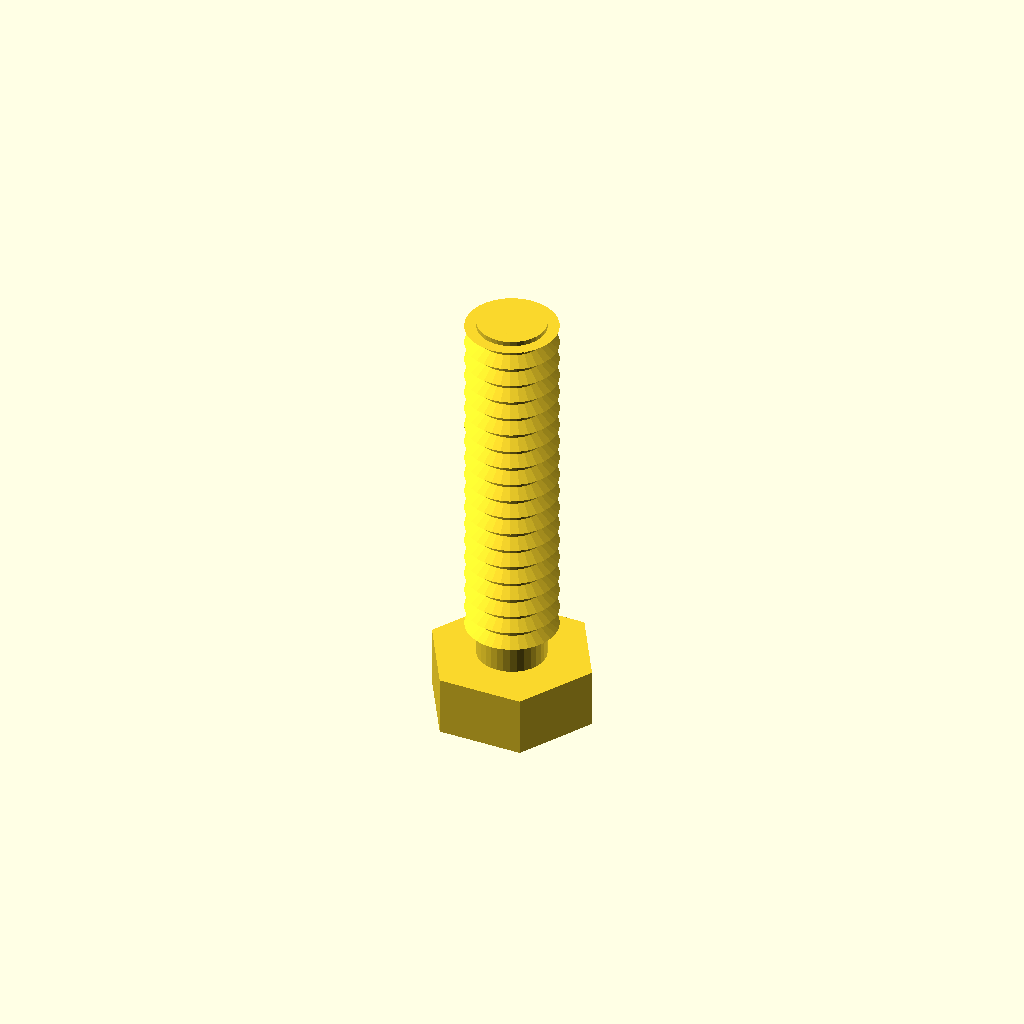
Cell 1: rendered with the file's own defaults.
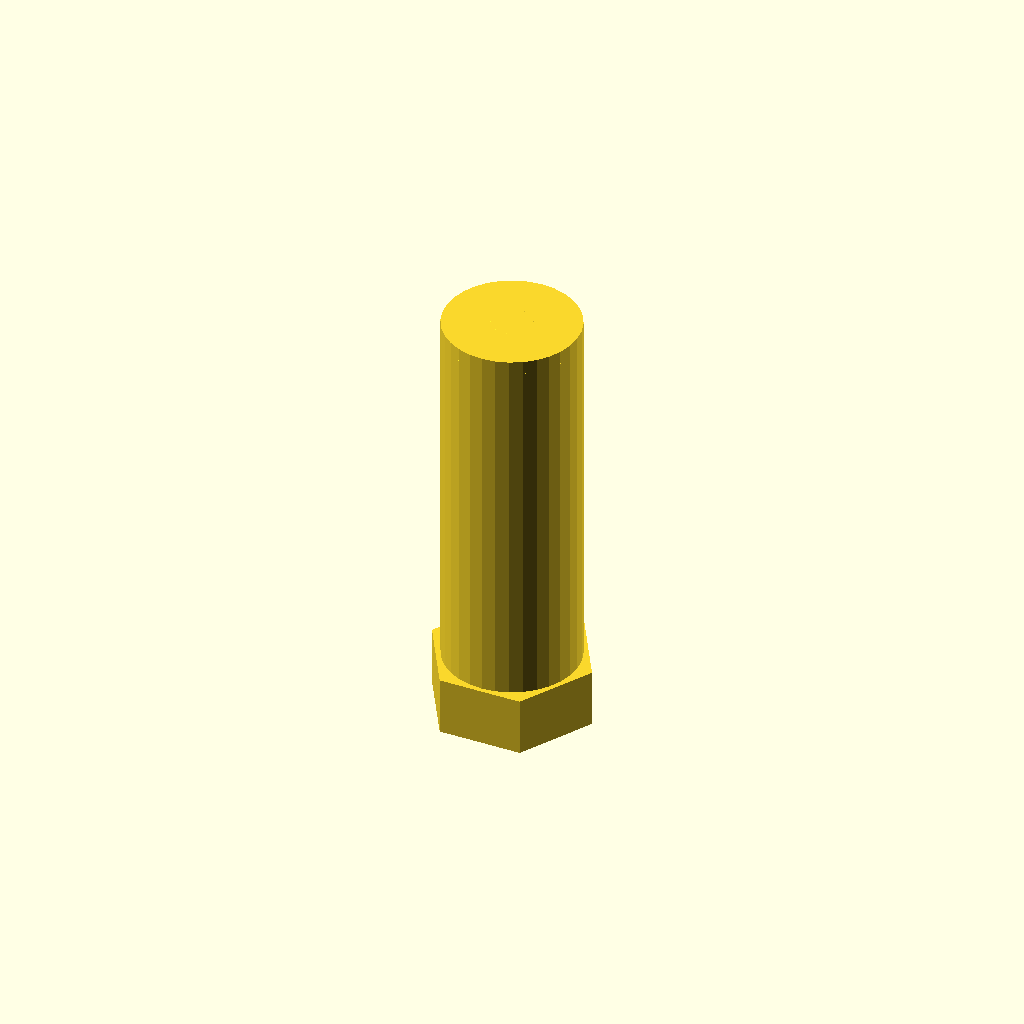
Cell 2 — core_d set to 14.24, the other parameters unchanged.
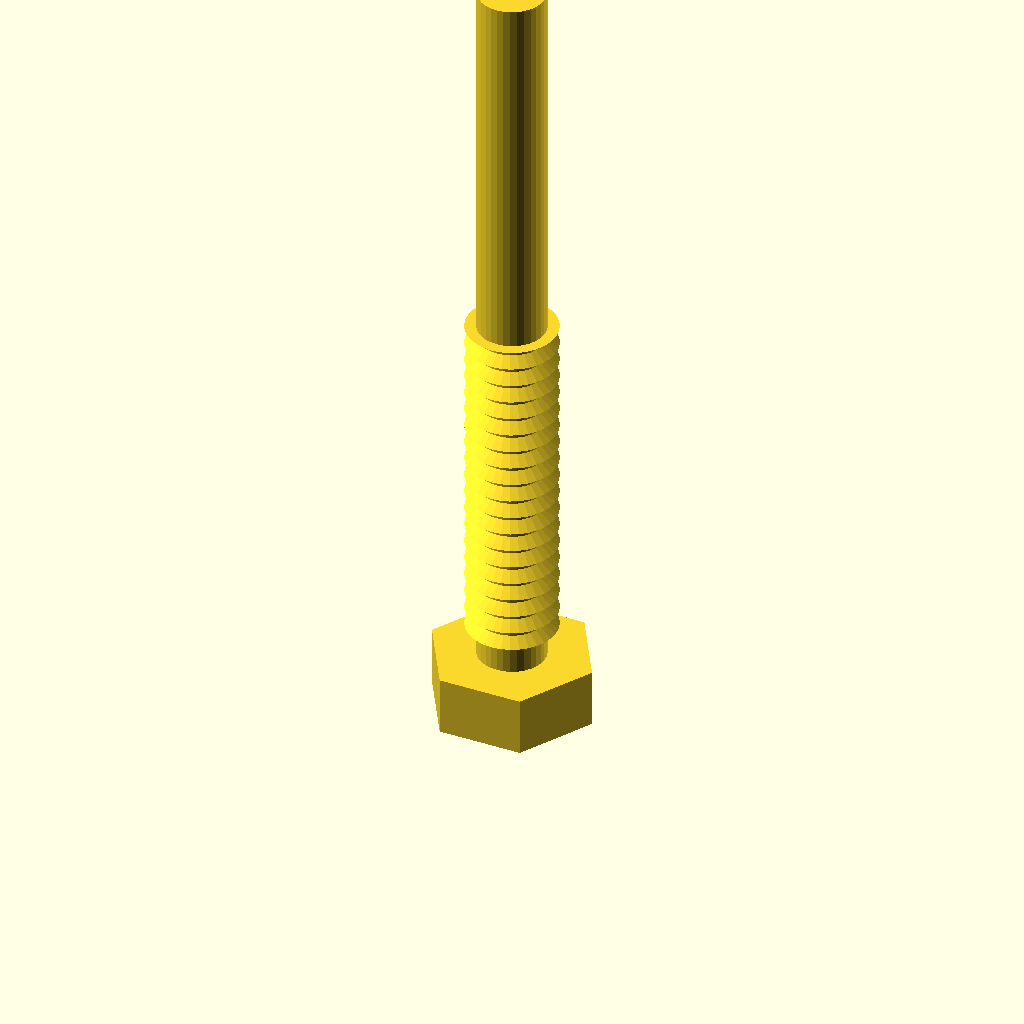
Cell 3 — length set to 80, the other parameters unchanged.
One fixed orthographic camera (rotation 55°, 0°, 25°; colour scheme Cornfield) for every cell.
Source of the model, optional_data/data/gen3/threads/part_0072.scad:
$fn = 32;

// ----------------------------------------------------------------------
// Threaded stud: M9.53 x 2 thread, 40 mm long
// ----------------------------------------------------------------------

// --- parameters (mm) ---
shank_d = 9.53;           // major diameter
pitch = 2;                // thread pitch
depth = 1.2;              // thread depth
core_d = 7.12;            // minor diameter
length = 40;              // shank length under the head
thread_len = 40;          // threaded length
head_af = 15.2;           // hex across flats
head_h = 6.2;             // head height
chamfer = 1.42;           // tip chamfer

union() {
  /* hex head */
  cylinder(h = 6.2, d = 17.551, $fn = 6);
  /* shank at the minor diameter, sunk into the head */
  translate([0, 0, head_h - 0.5]) cylinder(h = length + 0.5, d = core_d);
  /* thread ridges: crests at the major diameter, roots inside the shank */
  translate([0, 0, head_h - 0.5]) rotate_extrude() polygon([[1.562, 0], [1.562, 40], [4.763, 40], [3.262, 39.1], [4.763, 38], [3.262, 37.1], [4.763, 36], [3.262, 35.1], [4.763, 34], [3.262, 33.1], [4.763, 32], [3.262, 31.1], [4.763, 30], [3.262, 29.1], [4.763, 28], [3.262, 27.1], [4.763, 26], [3.262, 25.1], [4.763, 24], [3.262, 23.1], [4.763, 22], [3.262, 21.1], [4.763, 20], [3.262, 19.1], [4.763, 18], [3.262, 17.1], [4.763, 16], [3.262, 15.1], [4.763, 14], [3.262, 13.1], [4.763, 12], [3.262, 11.1], [4.763, 10], [3.262, 9.1], [4.763, 8], [3.262, 7.1], [4.763, 6], [3.262, 5.1], [4.763, 4], [3.262, 3.1], [3.262, 0], [1.562, 0]]);
  /* chamfered tip, exactly on the minor cylinder */
  translate([0, 0, 44.78]) cylinder(h = 1.42, d1 = core_d, d2 = 4.284);
}
Parameter table extracted from the source (name, type, default, range or options):
shank_d: number, default 9.53
pitch: number, default 2
depth: number, default 1.2
core_d: number, default 7.12
length: number, default 40
thread_len: number, default 40
head_af: number, default 15.2
head_h: number, default 6.2
chamfer: number, default 1.42
